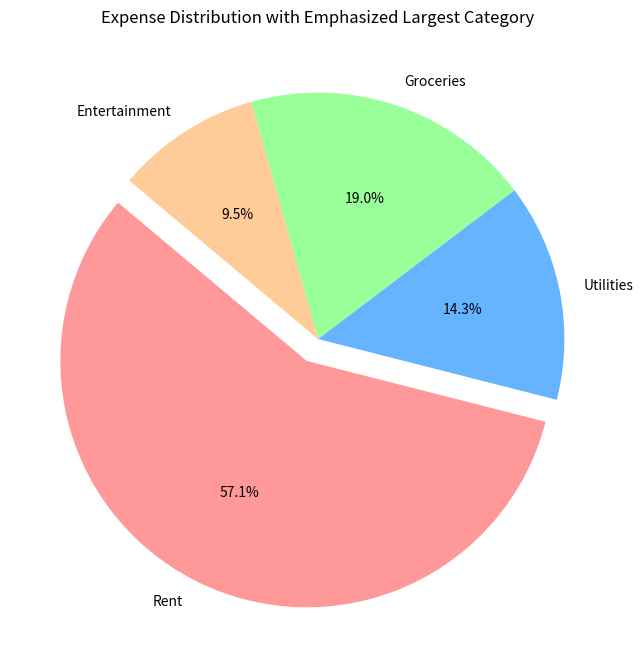

Reproduce this figure in Python.
import matplotlib.pyplot as plt

categories = ['Rent', 'Utilities', 'Groceries', 'Entertainment']
expense = [1200, 300, 400, 200]
explode = (0.1, 0, 0, 0)

plt.figure(figsize=(8,8))
plt.pie(expense, explode=explode, labels=categories, autopct='%1.1f%%',startangle=140, colors=['#ff9999', '#66b3ff', '#99ff99', '#ffcc99'])
plt.title('Expense Distribution with Emphasized Largest Category')
plt.show()